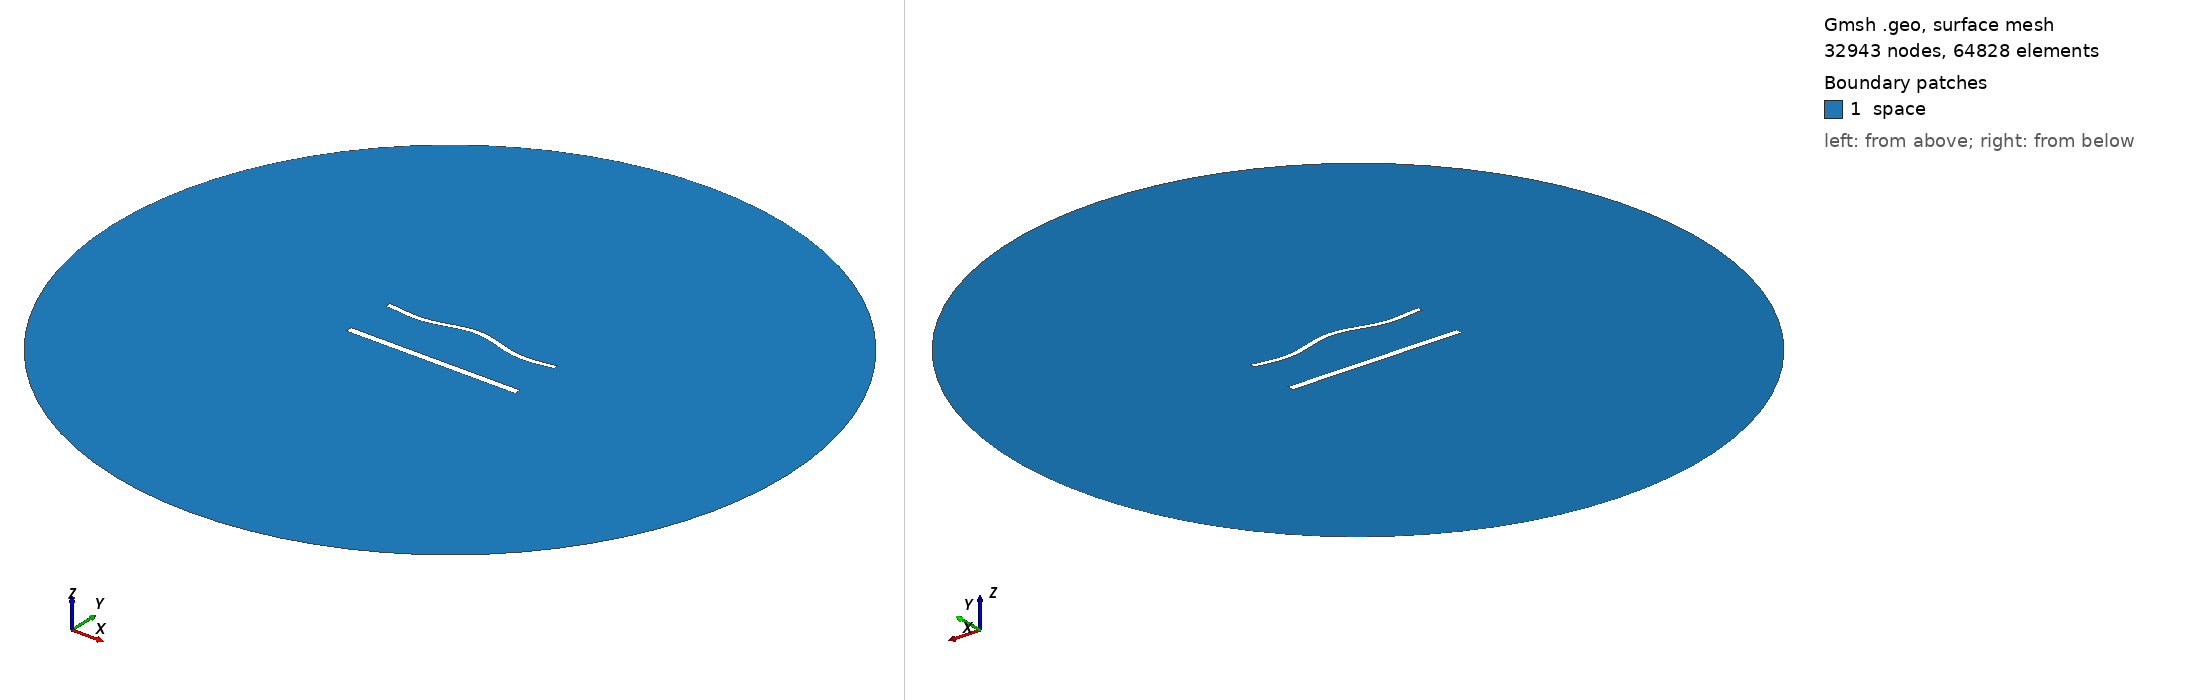

Gmsh geometry script, surface-meshed: 32943 nodes, 64828 surface elements. Boundary patches (legend numbers): 1 space. Left view from above one corner, right view from below the opposite corner. Legend entries are the model's physical surfaces. The drawing asked Gmsh for element sizes between 1% and 20% of the model's largest extent; the script's own settings can give other sizes.

=== 1588.geo (drawn) ===
//---------------------------------------
// Geometry kernel
//---------------------------------------

SetFactory("OpenCASCADE");



//---------------------------------------
// Parameters of the geometry
//---------------------------------------

// Overetch of the upper plate
overetch = 0.375;

// Distance between the plates
distance = 30.0;

// Discretization over the x axis (for the deformation)
nx = 50; 

// Length of the plate
L = 100 - overetch; 

// Number of modes
n = 4; 

// 1st mode coefficient
coeff(1) = 0.0;
beta(1) = 0.596864 * 3.1415926535 / L;

// 2nd mode coefficient
coeff(2) = 1.5;
beta(2) = 1.49418 * 3.1415926535 / L;

// 3rd mode coefficient
coeff(3) = 0.0;
beta(3) = 2.50025 * 3.1415926535 / L;

// 4th mode coefficient
coeff(4) = -1.5;
beta(4) = 3.49999 * 3.1415926535 / L;



//---------------------------------------
// Upper plate (deformed rectangle)
//---------------------------------------

// Coordiantes of the upper plate
xmin = -50;
xmax = 50 - overetch;

// Height of the upper plate
yheight = 4 - 2 * overetch;

// Indexes of the points
UpperID[] = {};
LowerID[] = {};
LeftID[] = {};
RightID[] = {};

// Point index
p = 1;

// Horizontal edges
For i In {1:nx}
    x = xmin + (i-1)*(xmax - xmin)/(nx-1);

    y_bottom = distance / 2 + overetch;
    For j In {1:n}
        C = (Cosh(beta(j)*L) + Cos(beta(j)*L)) / (Sinh(beta(j)*L) + Sin(beta(j)*L));
        y_bottom  = y_bottom + coeff(j) * (Cosh(beta(j)*(x+50)) - Cos(beta(j)*(x+50)) - C * (Sinh(beta(j)*(x+50)) - Sin(beta(j)*(x+50))));
    EndFor

    y_top = y_bottom + yheight;

    Point(p) = {x, y_top, 0, 1.0};
    UpperID[i] = p;
    p = p + 1;

    Point(p) = {x, y_bottom, 0, 1.0};
    LowerID[i] = p;
    p = p + 1;
EndFor

// Create point lists
UpperPts[] = {}; LowerPts[] = {};
For i In {1:nx}
  UpperPts[] += {UpperID[i]};
  LowerPts[] += {LowerID[i]};
EndFor

// Build splines
Spline(1) = {UpperPts[]};
Spline(2) = {LowerPts[]};
Line(3) = {LowerPts[nx-1], UpperPts[nx-1]};
Line(4) = {LowerPts[0], UpperPts[0]};

// Build the plane surface
Curve Loop(1) = {2, 3, -1, -4};
Plane Surface(1) = {1};



//---------------------------------------
// Lower plate (rectangle)
//---------------------------------------

// Vertices
Point(1001) = {-50, -distance/2, 0, 1.0};
Point(1002) = { 50, -distance/2, 0, 1.0};
Point(1003) = { 50,  -distance/2 + 4, 0, 1.0};
Point(1004) = {-50,  -distance/2 + 4, 0, 1.0};

// Edges
Line(5) = {1001, 1002};
Line(6) = {1002, 1003};
Line(7) = {1003, 1004};
Line(8) = {1004, 1001};

// Plane surface
Line Loop(2) = {5, 6, 7, 8};
Plane Surface(2) = {2}; 



//---------------------------------------
// Outer (fictious) boundary
//---------------------------------------

// Points
Point(1005) = {0, 0, 0};       // Center
Point(1006) = {200, 0, 0};     // Start point
Point(1007) = {0, 200, 0};     // 90 degrees
Point(1008) = {-200, 0, 0};    // 180 degrees
Point(1009) = {0, -200, 0};    // 270 degrees

// Circle arcs (each needs start, center, end)
Circle(9) = {1006, 1005, 1007};
Circle(10) = {1007, 1005, 1008};
Circle(11) = {1008, 1005, 1009};
Circle(12) = {1009, 1005, 1006};

// Plane surface for the entire domain
Curve Loop(3) = {9, 10, 11, 12};
Surface(3) = {3};

// Subtract the plates from the whole domain to obtain the actual domain where we want to solve the equations
BooleanDifference{ Surface{3}; Delete; }{ Surface{1}; Surface{2}; Delete; }




//---------------------------------------
// Transfinite Lines/Curves
//---------------------------------------

// Set the number of points on the boundaries
r = 6;
d = 0.15;

// Plates
Transfinite Curve {1} = 50*r/4 Using Progression 1;
Transfinite Line {2} = 50*r Using Progression 1;
Transfinite Curve {3, 4} = 2*r Using Progression 1+d;
Transfinite Line {5} = 50*r/4 Using Progression 1;
Transfinite Line {7} = 50*r Using Progression 1;
Transfinite Line {6} = 2*r Using Progression 1-d;
Transfinite Line {8} = 2*r Using Progression 1+d;

// Outer boundary
Transfinite Line {9, 10, 11, 12} = 20 Using Progression 1;



//---------------------------------------
// Physical groups
//---------------------------------------                

// Physical curves (boundaries)
Physical Line("force_segment", 10) = {2};
Physical Line("upper_plate", 11) = {1, 3, 4};
Physical Line("lower_plate", 12) = {5, 6, 7, 8};
Physical Line("boundary", 20) = {9, 10, 11, 12};

// Physical Surfaces
Physical Surface("space", 30) = {3};



//---------------------------------------
// 6. Generate the Mesh
//---------------------------------------

// 2D mesh generation
Mesh 2;
